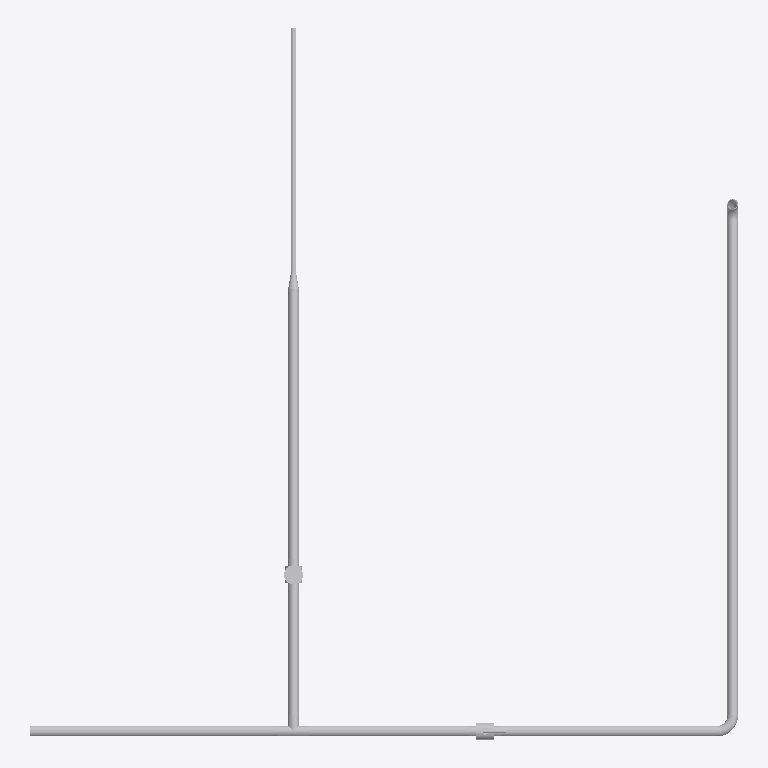
Plan cut of the same IFC building model at storey 'Térreo' (level 0.00 m, cut at 1.40 m), seen from above with north up, elements coloured by IFC class (only those large enough to see are counted): 13 other elements (light grey). Cut surfaces are drawn darker.
Extent 4.0 m × 4.0 m × 2.5 m (x, y, z). Storeys (1): Térreo at 0.00 m. Elements (14): 8 IfcPipeSegment, 4 IfcPipeFitting, 2 IfcValve.

HEADER;
FILE_DESCRIPTION(('ViewDefinition [ReferenceView_V1.2]'),'2;1');
FILE_NAME('Barrilete de água fria — demonstração.ifc','2026-01-01T00:00:00.000Z',(''),(''),'HydroBIM','HydroBIM','');
FILE_SCHEMA(('IFC4X3'));
ENDSEC;
DATA;
#12=IFCPROJECT('0rLTDhbf1DuuOEYD6gDuLy',$,'Barrilete de água fria — demonstração',$,$,$,$,(#10),#5);
#18=IFCSITE('3FlysxmCjJZBsCmiVf2oy_',$,'Barrilete de água fria — demonstração',$,$,#17,$,$,.ELEMENT.,$,$,$,$,$);
#25=IFCBUILDING('3R1938igrOfB1qkKuRWnVU',$,'Barrilete de água fria — demonstração',$,$,#24,$,$,.ELEMENT.,$,$,$);
#32=IFCBUILDINGSTOREY('2Ahq_S89rUPQUeMc$dLDYe',$,'Térreo',$,$,#31,$,$,.ELEMENT.,0.0);
#124=IFCPIPESEGMENT('0JIKDUnfH9jg9Cbo7QCbwq',$,'Tubo 2',$,'pipe',#114,#123,'1349435e-c694-49b6-a24c-9721da325eb4',.RIGIDSEGMENT.);
#406=IFCPIPESEGMENT('0mutJr$qDF5xZ5Fv3SyQUf',$,'Tubo 6',$,'pipe',#396,#405,'30e374f5-ff43-4f17-b8c5-3f90dcf1a7a9',.RIGIDSEGMENT.);
#48=IFCPIPESEGMENT('1RJylruy53EQ10T_SzaNvX',$,'Tubo 1',$,'pipe',#38,#47,'5b4fcbf5-e3c1-4339-a040-77e73d917e61',.RIGIDSEGMENT.);
#566=IFCPIPESEGMENT('3G2QdEcO950PkNM7dhYpds',$,'Tubo 8',$,'pipe',#556,#565,'d009a9ce-9982-4501-9b97-5879eb8b39f6',.RIGIDSEGMENT.);
#282=IFCPIPESEGMENT('20BbeR9HP6E9_gg$yMcIMl',$,'Tubo 4',$,'pipe',#272,#281,'802e5a1b-2516-4638-9faa-abff169925af',.RIGIDSEGMENT.);
#322=IFCPIPESEGMENT('0A7laxhMj5dw9r5a__$ARW',$,'Tubo 5',$,'pipe',#312,#321,'0a1ef93b-ad6b-459f-a275-164fbefca6e0',.RIGIDSEGMENT.);
#482=IFCPIPESEGMENT('0FA3ueXsj3twmY5enILMbV',$,'Tubo 7',$,'pipe',#472,#481,'0f283e28-876b-43df-ac22-168c5255695f',.RIGIDSEGMENT.);
#367=IFCVALVE('2Ew9Ytb5v6h8EtjxEbo0iO',$,'Válvula 1','Geometria genérica; dimensões livres, sem identificação de produto comercial.','gate',#352,#366,'8ee898b7-945e-46ac-83b7-b7b3a5c80b18',.ISOLATING.);
#527=IFCVALVE('1iO$_7j95EKPKJRSgVg0SV',$,'Válvula 2','Geometria genérica; dimensões livres, sem identificação de produto comercial.','ball',#512,#526,'6c63ff87-b491-4e51-9513-6dca9fa8071f',.ISOLATING.);
#237=IFCPIPEFITTING('0GdKyBTQvADw$UKfB3cwb6',$,'Tê 1','Geometria genérica; dimensões livres, sem identificação de produto comercial.','tee',#230,#236,'109d4f0b-75ae-4a37-afde-5292c39ba946',.JUNCTION.);
#83=IFCPIPEFITTING('3Dwxyx_Tn47w7zL7OCEQPV',$,'Joelho 1','Geometria genérica; dimensões livres, sem identificação de produto comercial.','elbow',#78,#82,'cdebbf3b-f9dc-441f-a1fd-54760c39a65f',.BEND.);
#159=IFCPIPEFITTING('2dKMqg$IPDyxwsxUjDuxkn',$,'Joelho 2','Geometria genérica; dimensões livres, sem identificação de produto comercial.','elbow',#154,#158,'a7516d2a-fd26-4df3-beb6-edeb4de3bbb1',.BEND.);
#441=IFCPIPEFITTING('2d57cb9U9EzgjR2VI$dTLx',$,'Redução 1','Geometria genérica; dimensões livres, sem identificação de produto comercial.','reducer',#436,#440,'a71479a5-25e2-4ef6-ab5b-09f4bf9dd57b',.TRANSITION.);
ENDSEC;
